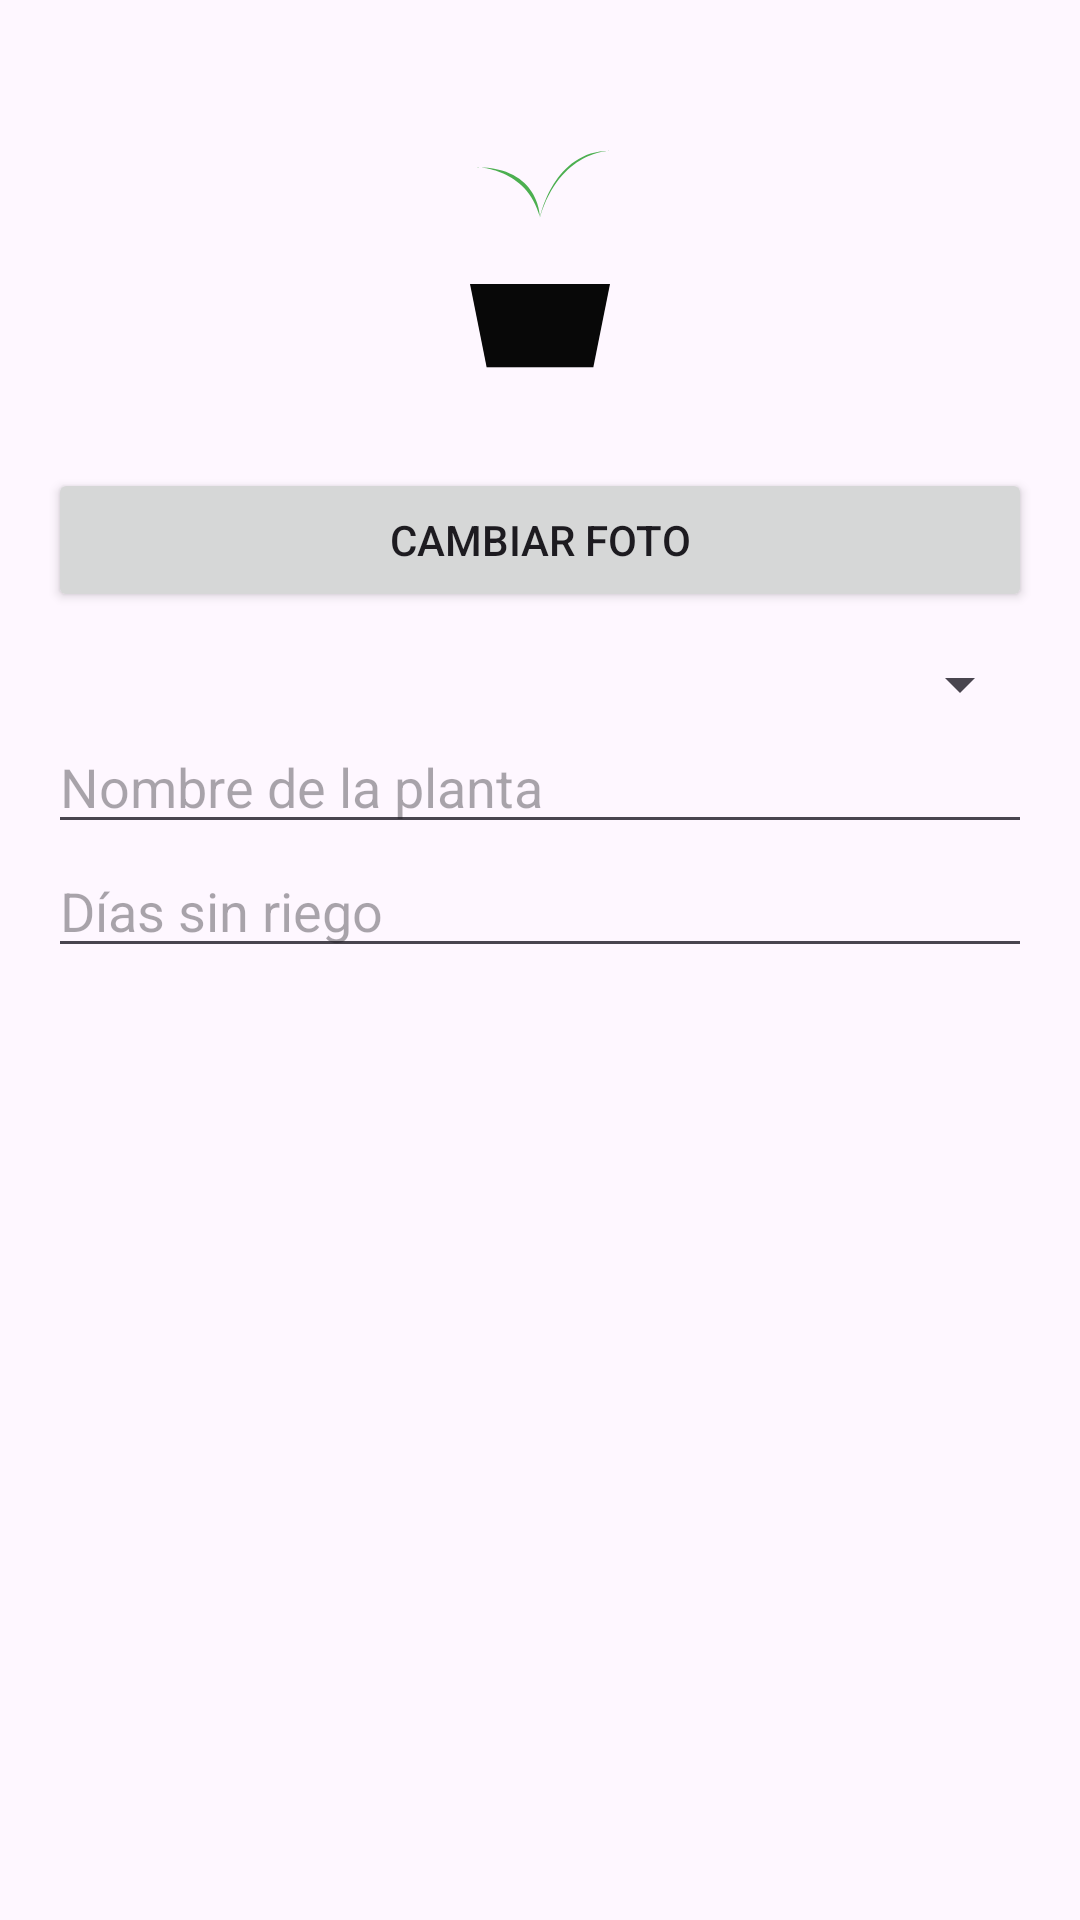

Here is an Android app screen rendered from its layout file. Give the layout XML and the strings, colors and styles it references.
<!-- AndroidManifest.xml: application theme Theme.Waterdropapp -->
<!-- res/layout/dialog_editar_planta.xml -->
<?xml version="1.0" encoding="utf-8"?>
<ScrollView xmlns:android="http://schemas.android.com/apk/res/android"
    android:layout_width="match_parent"
    android:layout_height="wrap_content">

    <LinearLayout
        android:layout_width="match_parent"
        android:layout_height="wrap_content"
        android:orientation="vertical"
        android:padding="16dp">

        <ImageView
            android:id="@+id/imgPlantaEditar"
            android:layout_width="120dp"
            android:layout_height="120dp"
            android:layout_gravity="center"
            android:layout_marginTop="12dp"
            android:scaleType="centerCrop"
            android:src="@drawable/ic_planta"/>

        <Button
            android:id="@+id/btnCambiarFoto"
            android:layout_width="match_parent"
            android:layout_height="wrap_content"
            android:text="Cambiar foto"
            android:layout_marginTop="8dp"/>

        <Spinner
            android:id="@+id/spGrupos"
            android:layout_width="match_parent"
            android:layout_height="wrap_content"
            android:layout_marginTop="12dp"/>

        <EditText
            android:id="@+id/etNombre"
            android:layout_width="match_parent"
            android:layout_height="wrap_content"
            android:hint="Nombre de la planta"/>

        <EditText
            android:id="@+id/etDias"
            android:layout_width="match_parent"
            android:layout_height="wrap_content"
            android:hint="Días sin riego"
            android:inputType="number"/>

    </LinearLayout>

</ScrollView>
<!-- resources referenced by this layout -->
<resources>
  <!-- drawable ic_planta (drawable) -->
  <vector xmlns:android="http://schemas.android.com/apk/res/android"
      xmlns:aapt="http://schemas.android.com/aapt"
      android:width="108dp"
      android:height="108dp"
      android:viewportWidth="108"
      android:viewportHeight="108">
  
      <path android:pathData="M70,85 L38,85 L34,60 L74,60 Z">
          <aapt:attr name="android:fillColor">
              <gradient
                  android:endX="80"
                  android:endY="90"
                  android:startX="40"
                  android:startY="50"
                  android:type="linear">
                  <item android:color="#44000000" android:offset="0.0" />
                  <item android:color="#00000000" android:offset="1.0" />
              </gradient>
          </aapt:attr>
      </path>
  
      <path
          android:fillColor="#4CAF50"
          android:pathData="M54,60 L54,40
                            C54,40 54,25 35,25 C35,25 50,25 54,40
                            C54,40 58,20 75,20 C75,20 60,20 54,40" />
  
      <path
          android:fillColor="#080808"
          android:pathData="M38,85 L70,85 L75,60 L33,60 Z"
          android:strokeWidth="1"
          android:strokeColor="#00000000" />
  </vector>
  <style name="Theme.Waterdropapp" parent="Base.Theme.Waterdropapp" />
  <style name="Base.Theme.Waterdropapp" parent="Theme.Material3.DayNight.NoActionBar">
          
          
      </style>
</resources>
